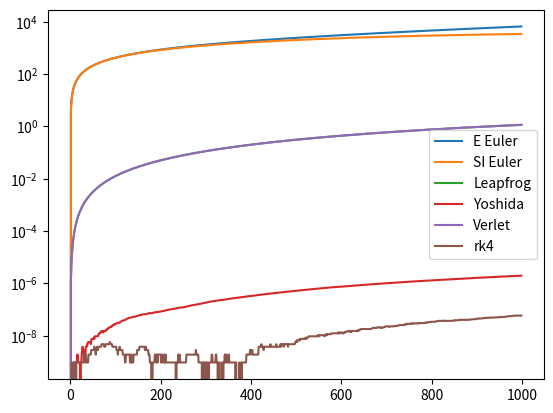

Reproduce this figure in Python. (Note: this script raises an exception after producing the figure.)
import numpy as np
import pandas as pd
import matplotlib.pyplot as plt

yoshida_constants = {
    'c1': 0.6756035959798288170238,
    'c2': -0.1756035959798288170238,
    'c3': -0.1756035959798288170238,
    'c4': 0.6756035959798288170238,
    'd1': 1.3512071919596576340476,
    'd2': -1.7024143839193152680953,
    'd3': 1.3512071919596576340476
}

newmark_constants = {
    'alpha': 0.5,
    'beta': 0.25
}


def acc(r_input, GM=3.986004418E14, m=100):
    """
    Calculates the acceleration of the satellite w/ Drag

    :param r_input: Initial location
    :param GM: Standard Gravitational Parameter of the planet
    :param m: Mass of the satellite
    :return: The acceleration
    """
    r2 = np.dot(r_input, r_input)
    r = np.sqrt(r2)
    r_unit = r_input / r
    force = - (GM * m / r2) * r_unit
    a = force / m
    return a


def explicit_euler(r, v):
    """
    Calculates the next time step via explicit euler method

    :param r: Input position
    :param v: Input velocity
    :return: Resulting position and velocity
    """
    a = acc(r)
    r += v
    v += a
    return r, v


def semi_implicit_euler(r, v):
    """
    Calculates the next time step via the semi implicit euler method

    :param r: Input position
    :param v: Input velocity
    :return: Resulting position and velocity
    """
    a = acc(r)
    v += a
    r += v
    return r, v


def leapfrog2(r, v):
    """
    Calculates the next time step via the leap frog integration using the kick-drift-kick form

    :param r: Input position
    :param v: Input velocity
    :return: Resulting position and velocity
    """
    a = acc(r)
    v += 0.5 * a
    r += v
    v += 0.5 * acc(r)
    return r, v


def yoshida(r, v):
    """
    Calculates the next time step via the 4th order Yoshida integrator

    :param r: Input position
    :param v: Input velocity
    :return: Resulting position and velocity
    """
    r1 = r + yoshida_constants['c1'] * v
    v1 = v + yoshida_constants['d1'] * acc(r1)
    r2 = r1 + yoshida_constants['c2'] * v1
    v2 = v1 + yoshida_constants['d2'] * acc(r2)
    r3 = r2 + yoshida_constants['c3'] * v2
    v3 = v2 + yoshida_constants['d3'] * acc(r3)
    r = r3 + yoshida_constants['c4'] * v3
    return r, v3


def velocity_verlet(r, v):
    """
    Calculates the next time step via the velocity verlet integrator

    :param r: Input position
    :param v: Input velocity
    :return: Resulting position and velocity
    """
    a = acc(r)
    r += v + 0.5 * a
    v += 0.5 * (a + acc(r))
    return r, v


def rk4_helper(state):
    return np.array([state[1], acc(state[0])])


def rk4(r, v):
    """
    Calculates the next time step via the Classic 4th order Runge-Kutta method

    :param r: Input position
    :param v: Input velocity
    :return: Resulting position and velocity
    """
    state = np.array([r, v])
    k1 = rk4_helper(state)
    k2 = rk4_helper(state + k1 / 2)
    k3 = rk4_helper(state + k2 / 2)
    k4 = rk4_helper(state + k3)
    next_state = state + (1 / 6) * (k1 + 2 * (k2 + k3) + k4)
    return next_state[0], next_state[1]


def main():
    to_test = {
        'E Euler': explicit_euler,
        'SI Euler': semi_implicit_euler,
        'Leapfrog': leapfrog2,
        'Yoshida': yoshida,
        'Verlet': velocity_verlet,
        'rk4': rk4
    }
    data = {}
    for test in to_test:
        data[test] = []
        r = np.array([
            6921000,
            0
        ], dtype=np.float64)
        v = np.array([
            0,
            np.sqrt(3.986004418E14 / 6921000)
        ], dtype=np.float64)
        for _ in range(1000):
            data[test].append(np.abs(np.linalg.norm(r) - 6921000))
            r, v = to_test[test](r, v)
    df = pd.DataFrame(data)
    plt.figure(figsize=(8, 8), dpi=80)
    df.plot()
    plt.yscale('log')
    df.to_csv('data/Integration_comparison.csv')
    plt.savefig('plots/Integration_comparison.png', bbox_inches='tight')


if __name__ == '__main__':
    main()
